Run: headless pygame with SDL's dummy video driver; simulated clock (each Clock.tick advances the game by its frame time, no real sleeping); random seed 0; keys injected as events and as key.get_pressed() state; no mouse input.
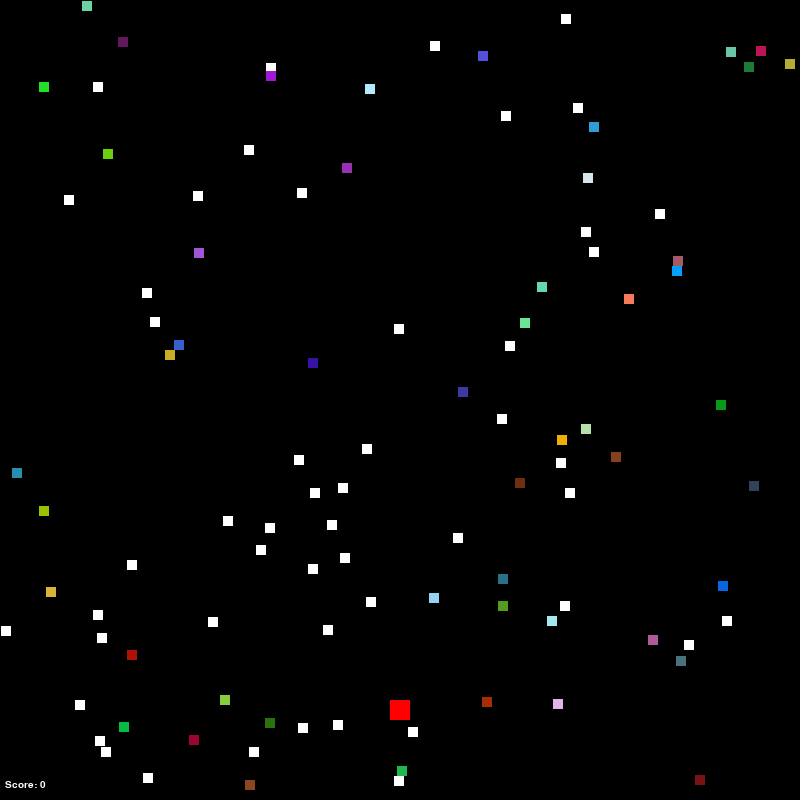
Frame 1 of 4 · flips 1–60 · no input
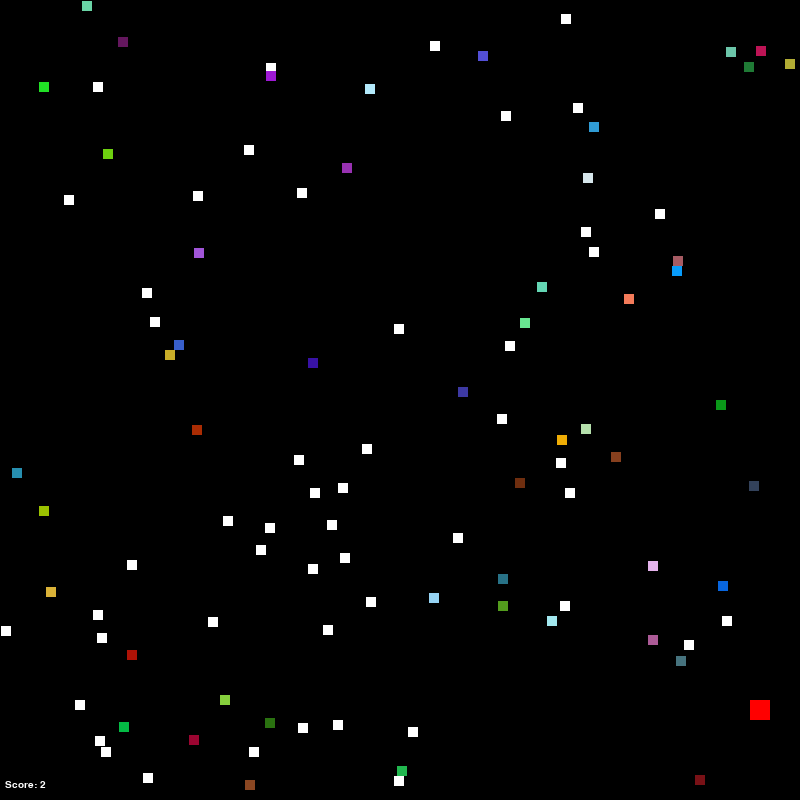
Frame 2 of 4 · flips 61–180 · tapped SPACE, RETURN · held RIGHT (→), D
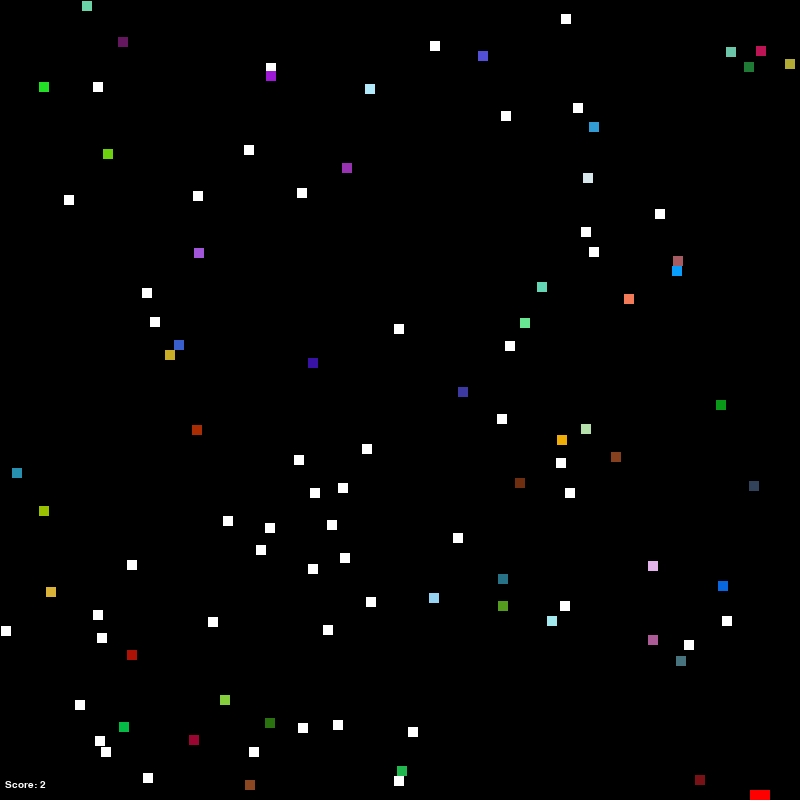
Frame 3 of 4 · flips 181–300 · held DOWN (↓), S
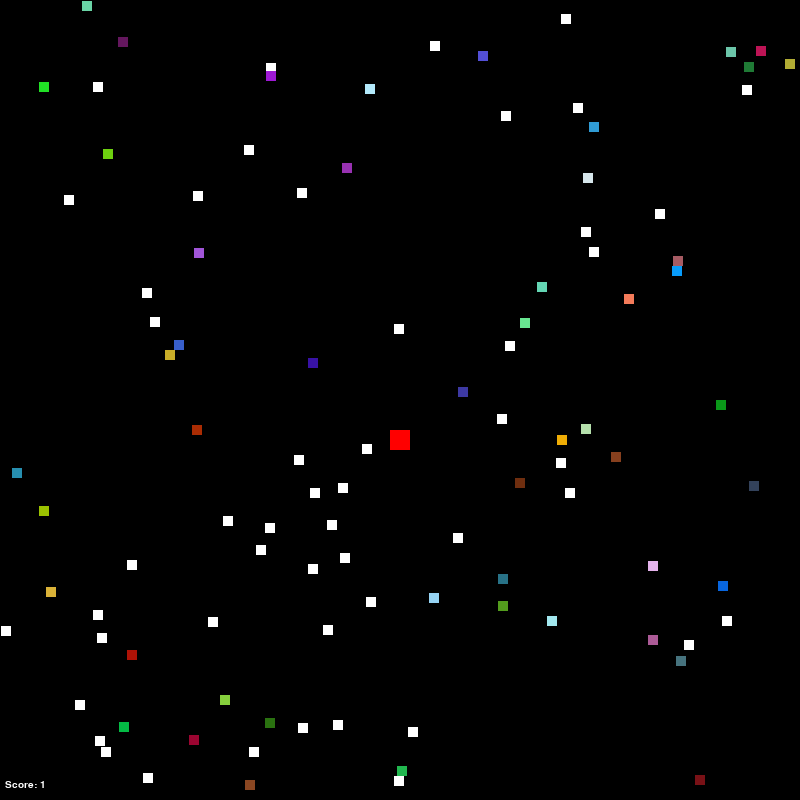
Frame 4 of 4 · flips 301–420 · held LEFT (←), A, UP (↑), W

The pygame program that drew these frames:



# VERY MUCH IN PROGRESS GAME


# import pygame module in this program 
import pygame, random, sys
  
pygame.init()

win = pygame.display.set_mode((800, 800))
  
pygame.display.set_caption("Greed")
  
x = 390
y = 700
width = 10
height = 10
vel = 3
run = True
score = 0
class Block(pygame.sprite.Sprite):

    def __init__(self, color, width, height):
        super().__init__()
        self.image = pygame.Surface([width, height])
        self.image.fill(color)
        self.rect = self.image.get_rect()
 
    def pos(self):
        self.rect.y = random.randrange(0, 790)
        self.rect.x = random.randrange(0, 790)

class Gem(Block):
    def pos(self):
        self.rect.y = random.randrange(0, 790)
        self.rect.x = random.randrange(0, 790)

class Player(Block):
    def update(self):
        self.rect.x = x
        self.rect.y = y

block_list = pygame.sprite.Group()
gem_list = pygame.sprite.Group()
all_sprites_list = pygame.sprite.Group()

for i in range(50):
    block = Block((255,255,255), 10, 10)

    block.rect.x = random.randrange(0,790)
    block.rect.y = random.randrange(0,790)
 
    block_list.add(block)
    all_sprites_list.add(block)

for i in range(50):
    r = random.randrange(0,255)
    g = random.randrange(0,255)
    b = random.randrange(0,255)
    gem = Gem((r, g, b), 10, 10)

    gem.rect.x = random.randrange(0,790)
    gem.rect.y = random.randrange(0,790)
 
    gem_list.add(gem)
    all_sprites_list.add(gem)


player = Player((255,0,0),20,20)
all_sprites_list.add(player)

smallfont = pygame.font.SysFont('corbel',15)


while run:

    pygame.time.delay(10)
      
    for event in pygame.event.get():
          
        if event.type == pygame.QUIT:
              
            run = False

    keys = pygame.key.get_pressed()
      
    if keys[pygame.K_LEFT] and x>0:
        x -= vel
    if keys[pygame.K_RIGHT] and x<800-width:
        x += vel
    if keys[pygame.K_UP] and y>0:
        y -= vel
    if keys[pygame.K_DOWN] and y<800-height:
        y += vel

    win.fill((0, 0, 0))
    
    all_sprites_list.update()
    blocks_hit_list = pygame.sprite.spritecollide(player, block_list, False)
    gem_hit_list = pygame.sprite.spritecollide(player, gem_list, False)

    for block in blocks_hit_list:
        score -=1
        block.pos()
    for gem in gem_hit_list:
        score +=1
        gem.pos()

    all_sprites_list.draw(win)

    text_score = smallfont.render(f'Score: {score}', True, (255,255,255))
    win.blit(text_score,(5,780))

    pygame.display.update() 

pygame.quit()

print(score)
